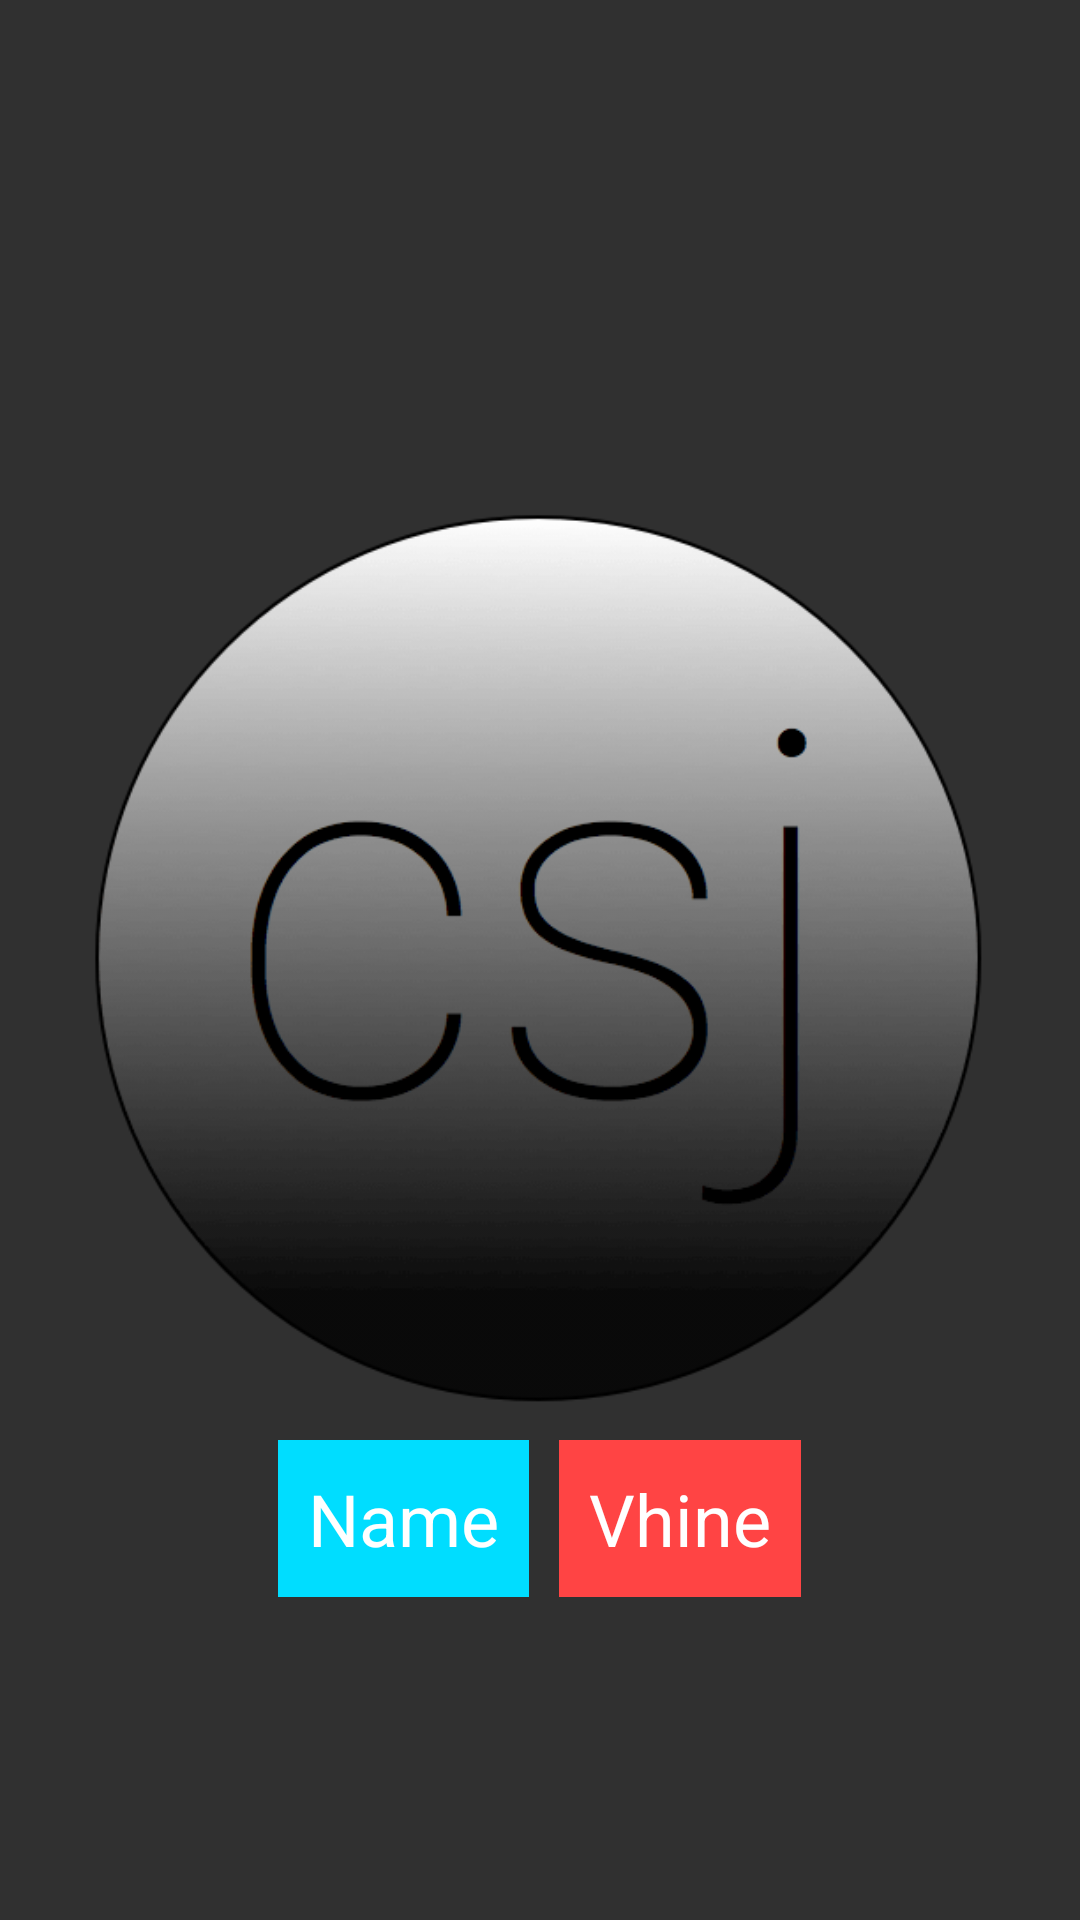

Layout XML and referenced resources for this Android screen:
<!-- AndroidManifest.xml: application theme AppTheme.NoActionbar -->
<!-- res/layout/my_layout.xml -->
<?xml version="1.0" encoding="utf-8"?>
<RelativeLayout xmlns:android="http://schemas.android.com/apk/res/android"
    android:layout_width="match_parent"
    android:layout_height="wrap_content">

    <ImageView
        android:id="@+id/imageView1"
        android:layout_width="300dp"
        android:layout_height="300dp"
        android:layout_centerHorizontal="true"
        android:layout_centerVertical="true"
        android:src="@drawable/ic_avatar" />

    <LinearLayout
        android:layout_width="wrap_content"
        android:layout_height="wrap_content"
        android:layout_below="@+id/imageView1"
        android:layout_centerHorizontal="true"
        android:layout_margin="10dp"
        android:layout_marginTop="20dp"
        android:orientation="horizontal">

        <TextView
            android:layout_width="wrap_content"
            android:layout_height="wrap_content"
            android:background="@android:color/holo_blue_bright"
            android:padding="10dp"
            android:text="Name"
            android:textColor="#ffffff"
            android:textSize="24sp" />

        <TextView
            android:layout_width="wrap_content"
            android:layout_height="wrap_content"
            android:layout_marginLeft="10dp"
            android:layout_marginStart="10dp"
            android:background="@android:color/holo_red_light"
            android:padding="10dp"
            android:text="Vhine"
            android:textColor="@android:color/white"
            android:textSize="24sp" />

    </LinearLayout>
</RelativeLayout>
<!-- resources referenced by this layout -->
<resources>
  <!-- drawable ic_avatar: png bitmap (drawable, 14938 bytes) -->
  <style name="AppTheme.NoActionbar" parent="Theme.AppCompat.NoActionBar">
          
          
          <item name="colorPrimary">@color/primary</item>
          
          <item name="colorPrimaryDark">@color/primary_dark</item>
          
          <item name="colorAccent">@color/accent</item>
  
          <item name="android:windowNoTitle">true</item>
  
          <item name="windowActionBar">false</item>
  
      </style>
  <color name="primary">#000000</color>
  <color name="primary_dark">#212121</color>
  <color name="accent">#1d8675</color>
</resources>
